Labelled photos from "MahJongTrainDataSet", an image-classification folder in likesm0887/MahJongTrainDataSet. The possible labels are: bamboo eight tile, bamboo five tile, characters eight tile, characters five tile, characters four tile, characters nine tile, characters one tile, characters seven tile, characters six tile, characters three tile, characters two tile, circle eight tile, circle five tile, circle four tile, circle nine tile, circle one tile, circle seven tile, circle six tile, circle three tile, circle two tile, east wind tile, green dragon tile, north wind tile, red dragon tile, west wind tile, white dragon tile.

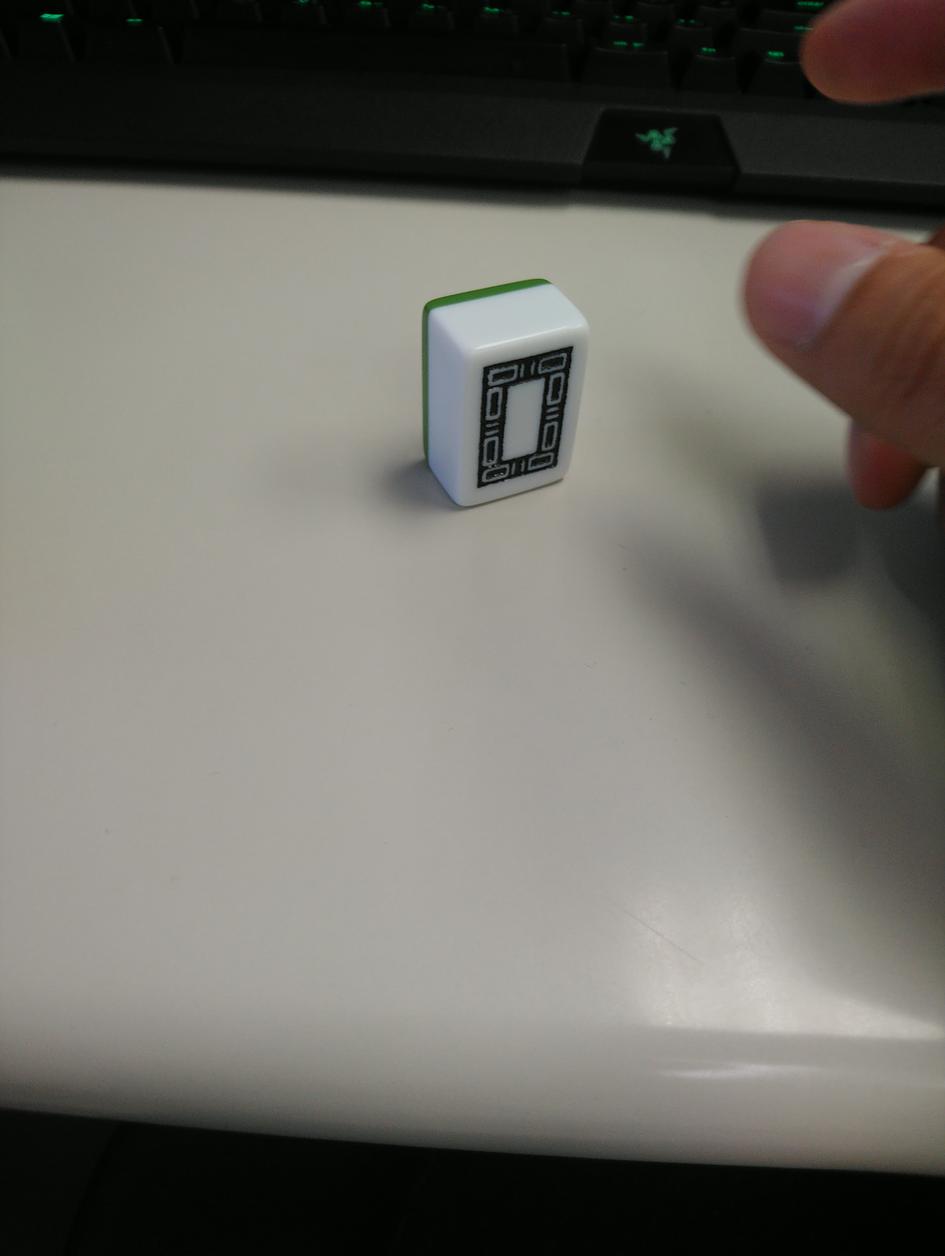
Label: white dragon tile

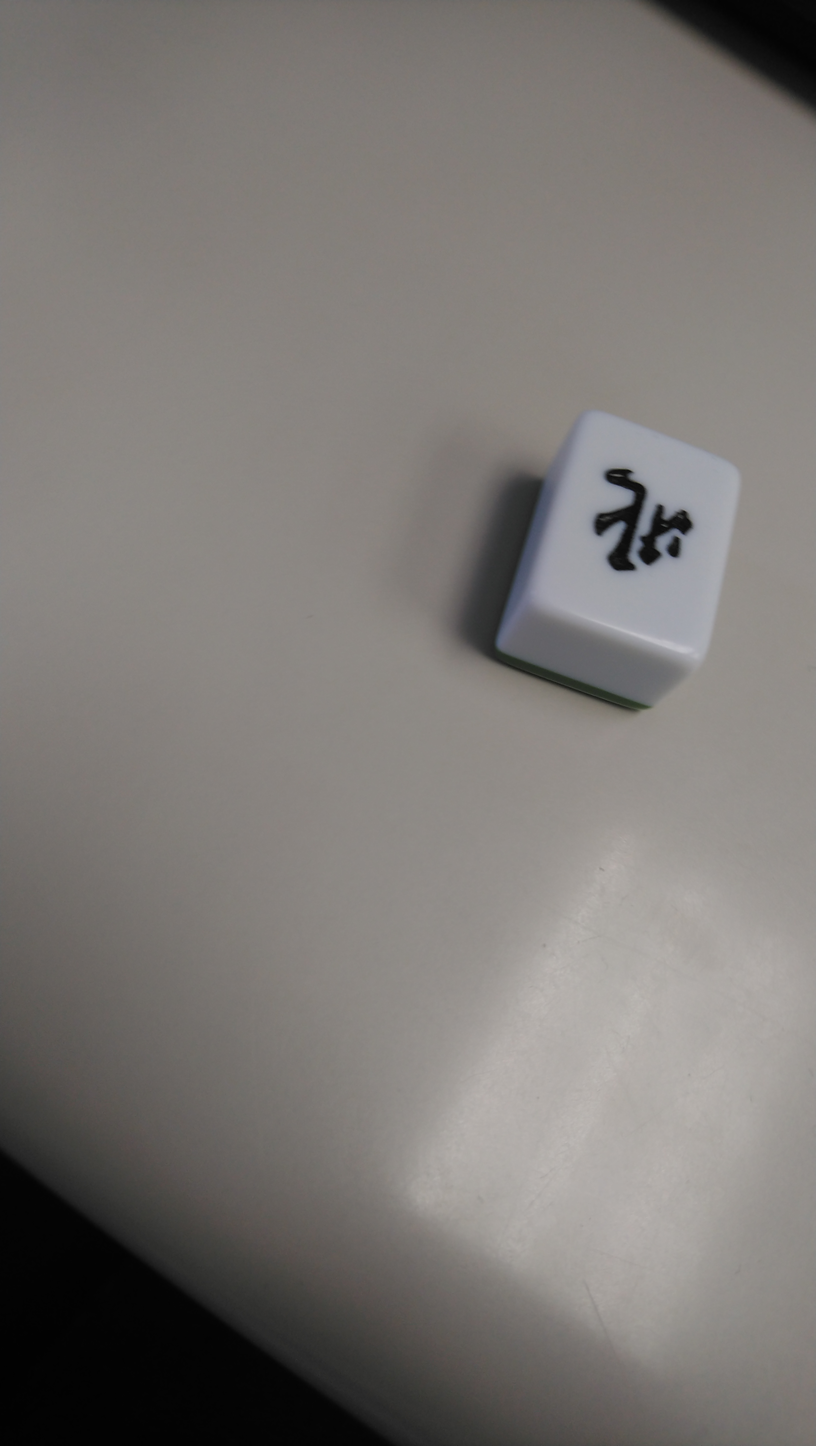
Label: north wind tile

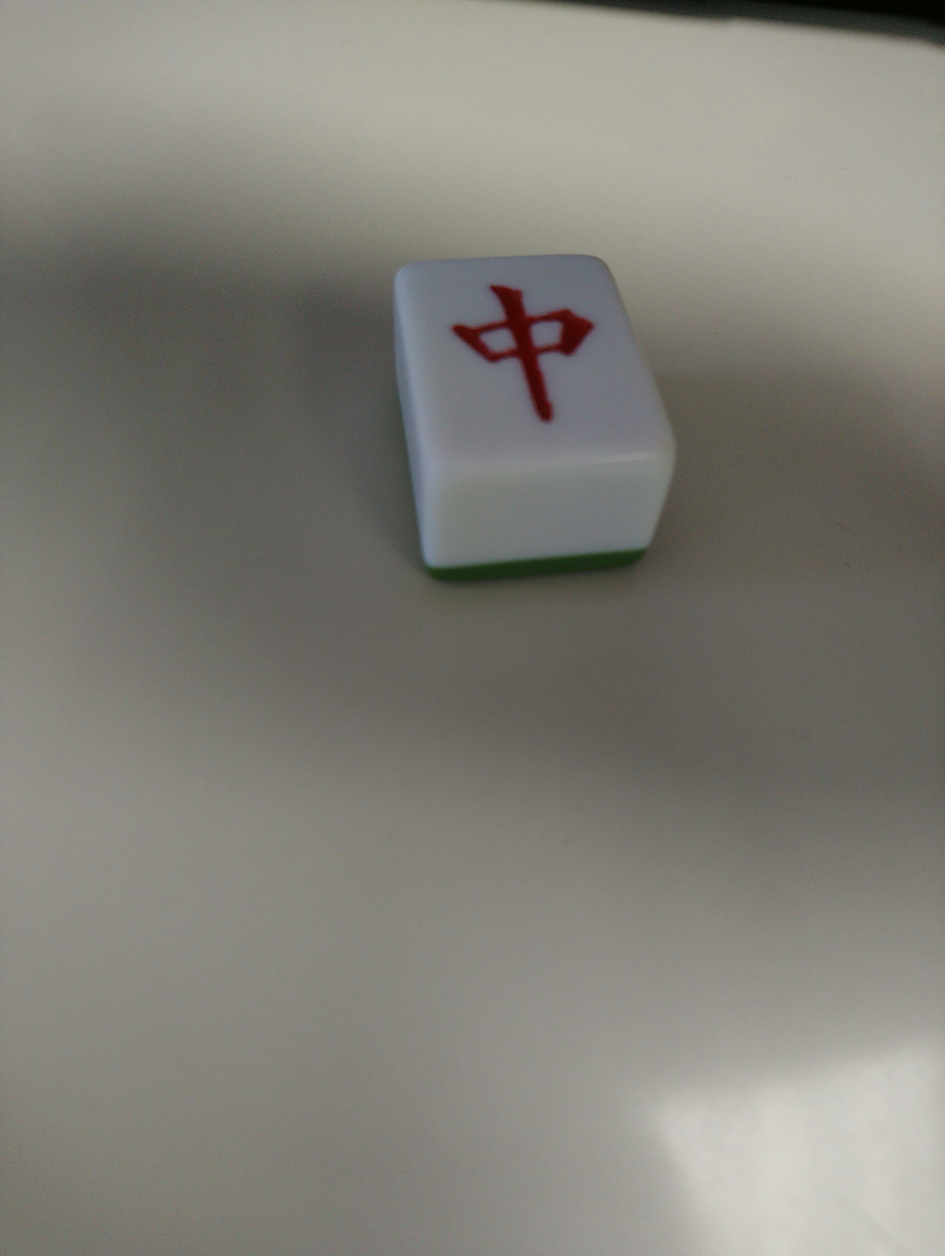
Label: red dragon tile

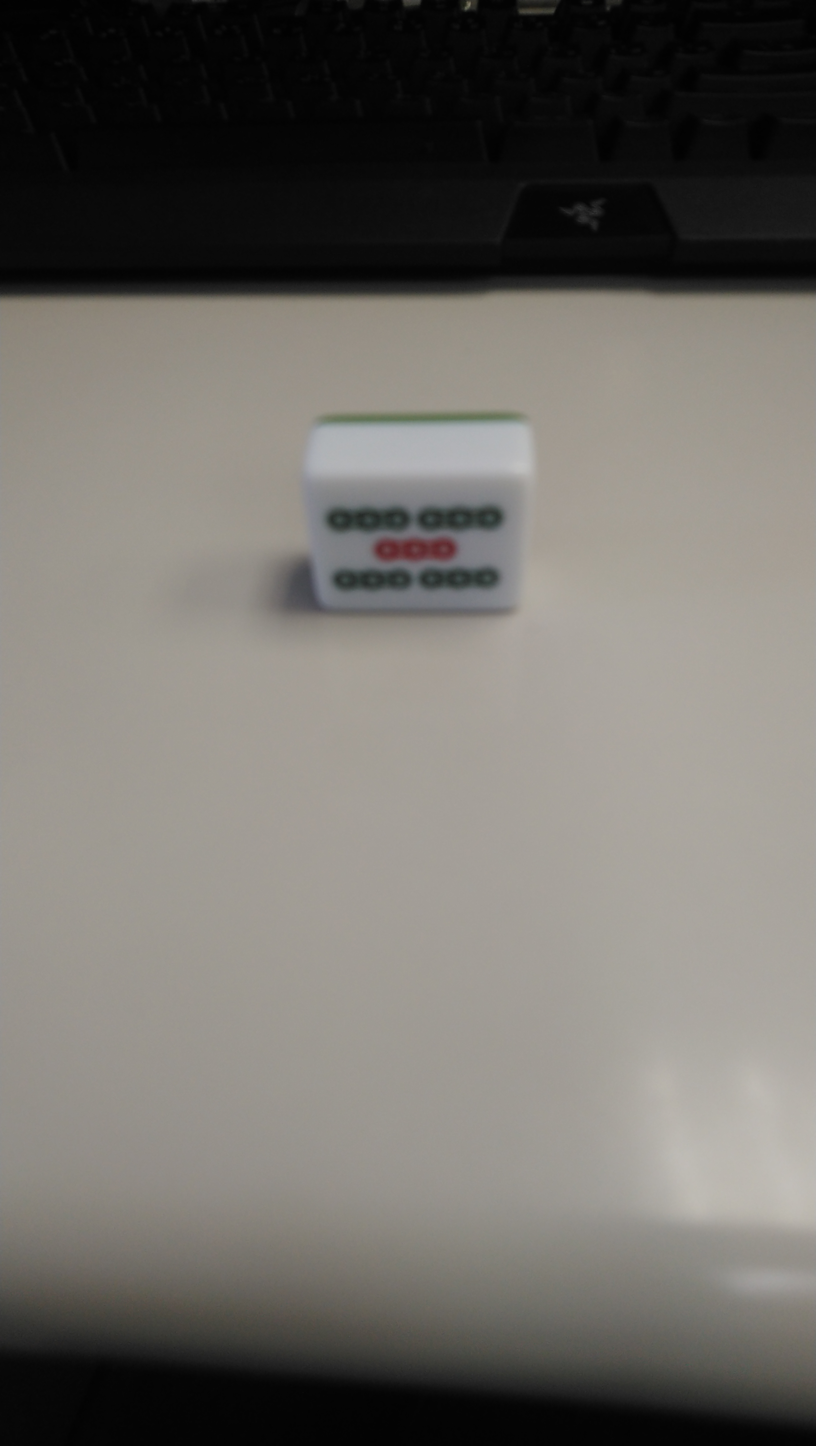
Label: bamboo five tile

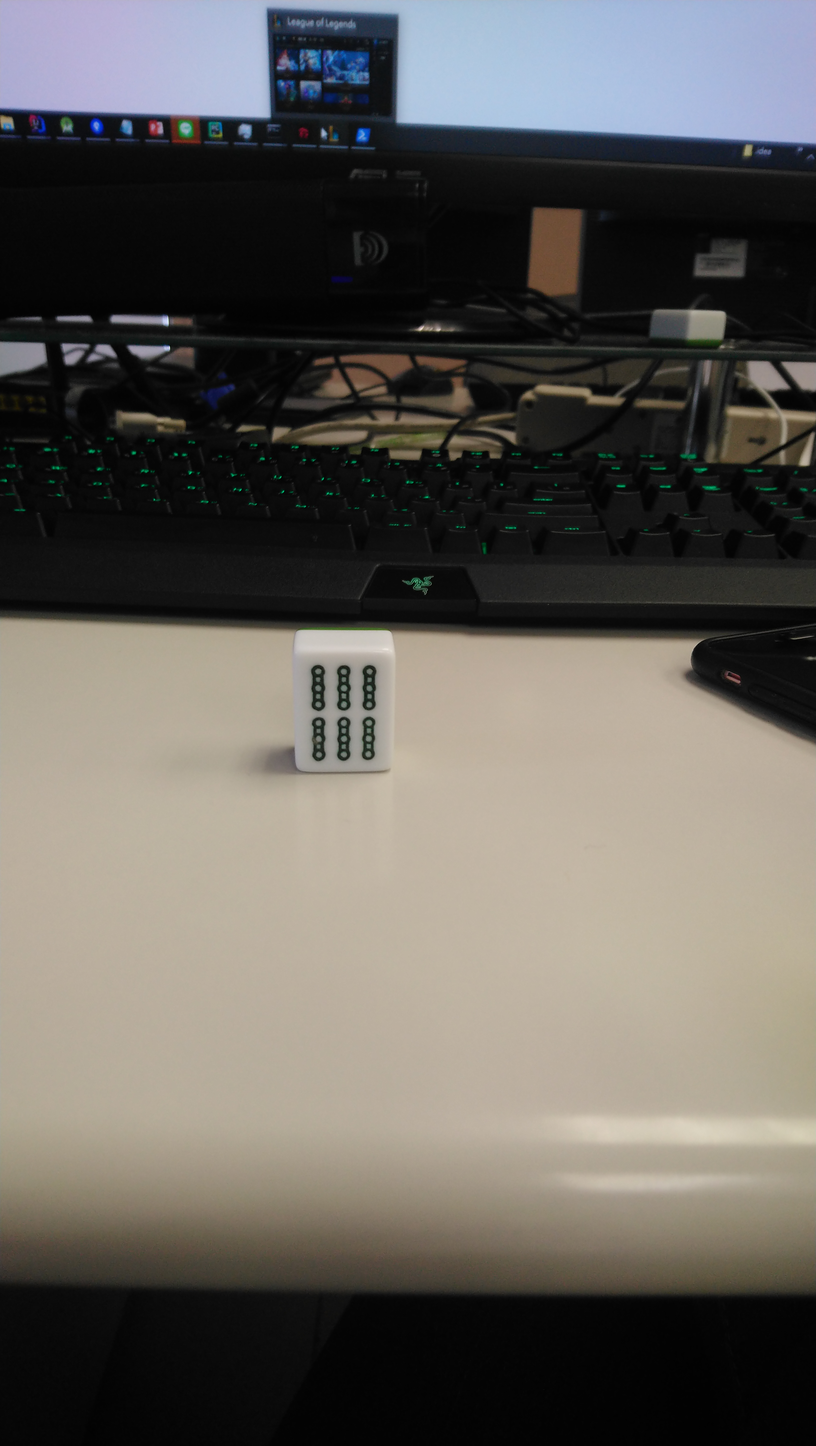
Label: bamboo eight tile

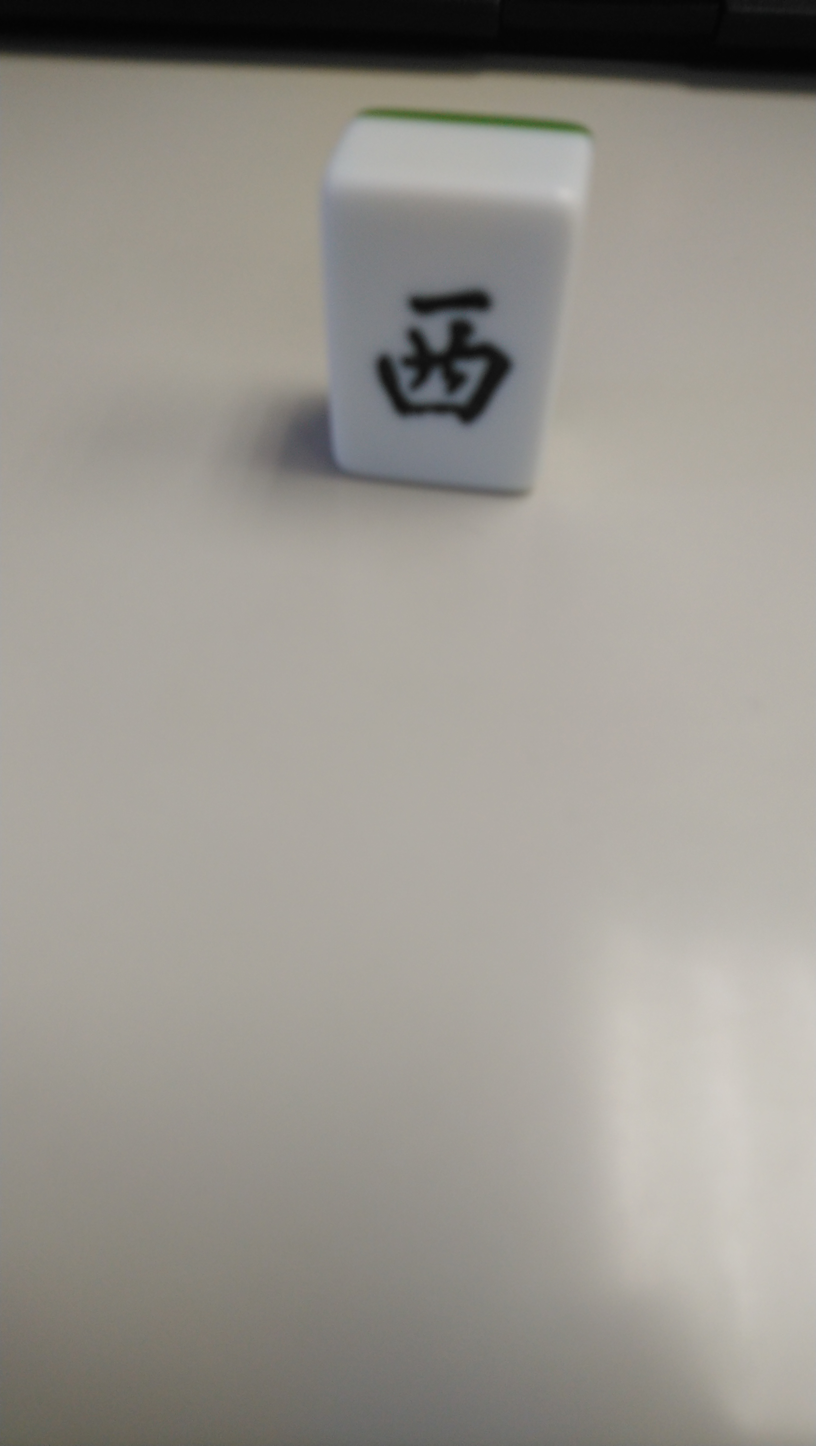
Label: east wind tile
